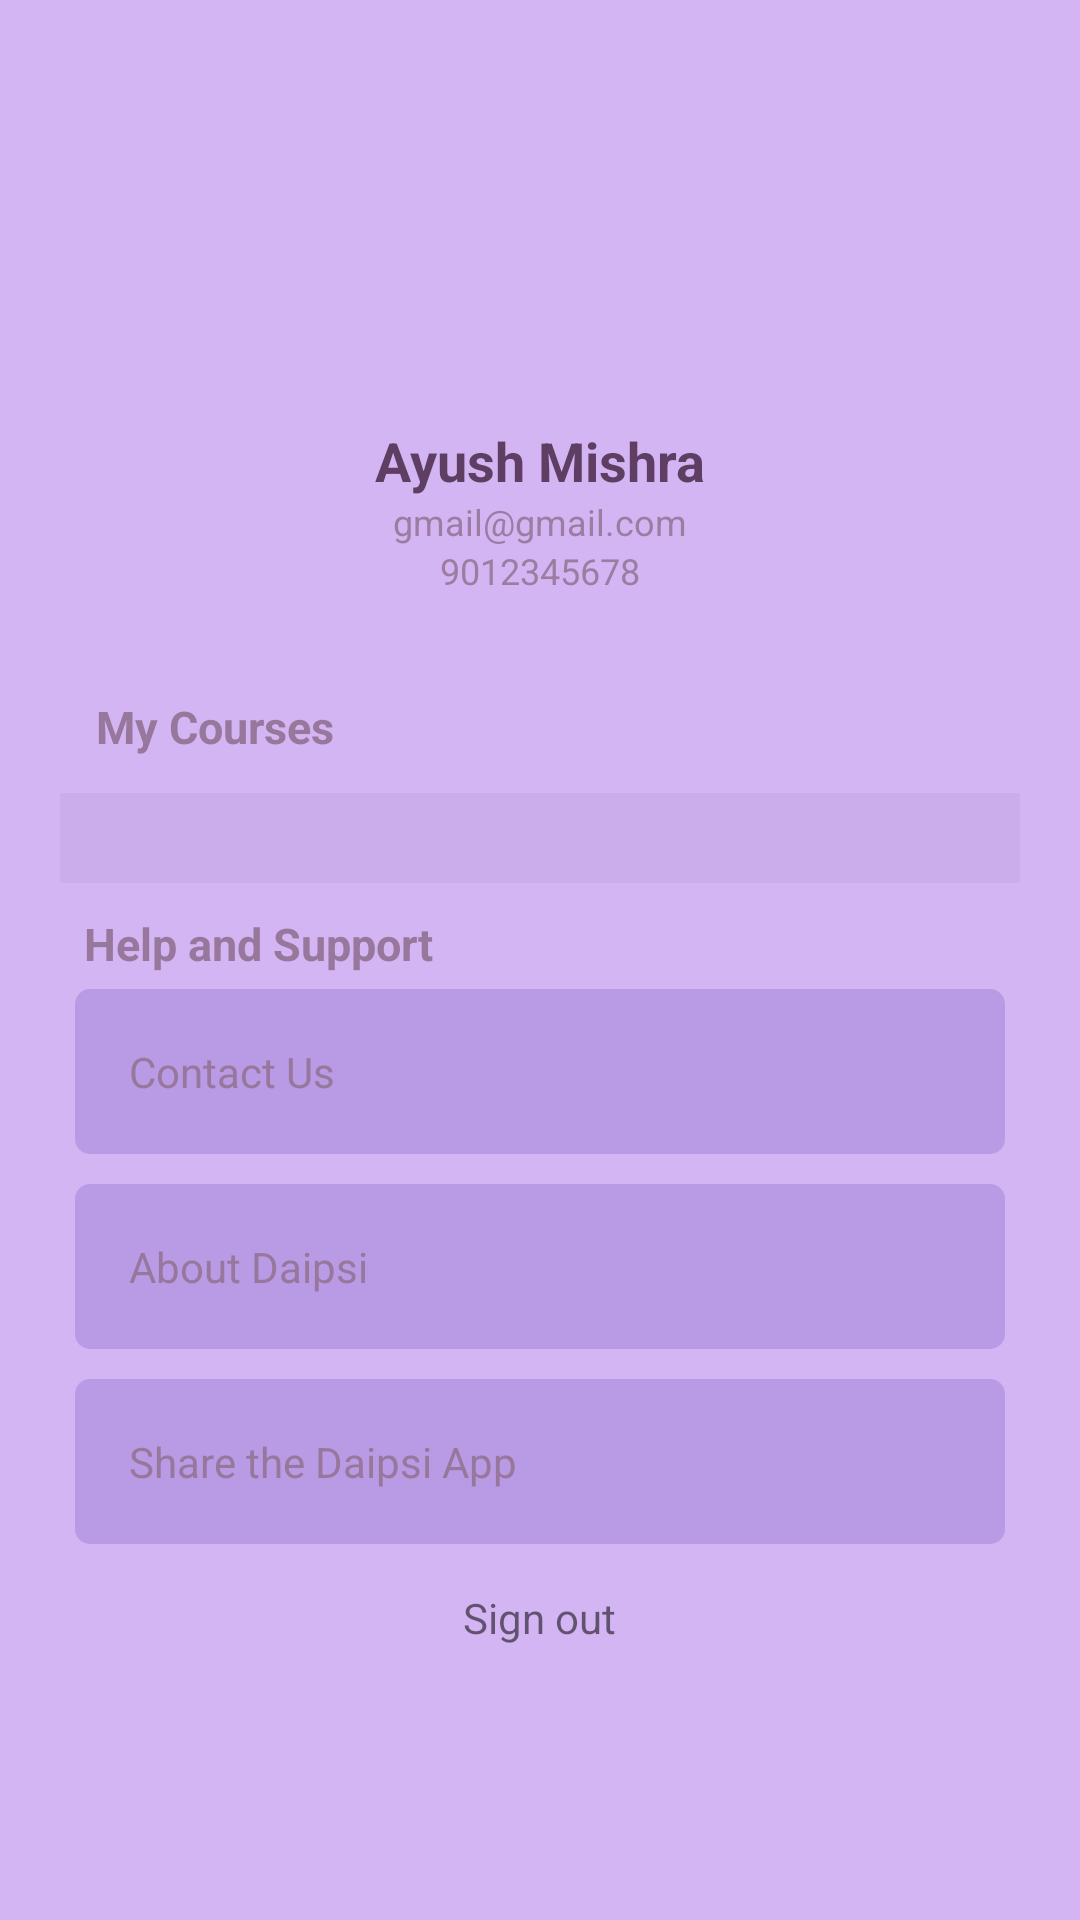

This screen was rendered from an Android layout file. Write that file and the resources it references.
<!-- AndroidManifest.xml: application theme Theme.Daipsi -->
<!-- res/layout/fragment_profile.xml -->
<?xml version="1.0" encoding="utf-8"?>
<FrameLayout xmlns:android="http://schemas.android.com/apk/res/android"
    xmlns:app="http://schemas.android.com/apk/res-auto"
    xmlns:tools="http://schemas.android.com/tools"
    android:layout_width="match_parent"
    android:layout_height="match_parent"
    android:background="@color/bg"
    android:padding="20sp"
    tools:context=".Fragment.ProfileFragment">


    <androidx.core.widget.NestedScrollView
        android:layout_width="match_parent"
        android:layout_height="match_parent">

        <LinearLayout
            android:layout_width="match_parent"
            android:layout_height="wrap_content"
            android:orientation="vertical">

            <LinearLayout
                android:layout_width="match_parent"
                android:layout_height="200sp"
                android:gravity="center"
                android:orientation="vertical">

                <ImageView
                    android:layout_width="100sp"
                    android:layout_height="100sp"
                    android:src="@drawable/ic_person"
                    app:tint="@color/profile_text" />

                <TextView
                    android:layout_width="wrap_content"
                    android:layout_height="wrap_content"
                    android:text="Ayush Mishra"
                    android:id="@+id/user_name"
                    android:textColor="@color/profile_text"
                    android:textSize="18dp"
                    android:textStyle="bold" />

                <TextView
                    android:layout_width="wrap_content"
                    android:layout_height="wrap_content"
                    android:gravity="center"
                    android:id="@+id/user_mail"
                    android:text="gmail@gmail.com"
                    android:textColor="#9C7DA1"
                    android:textSize="12sp" />

                <TextView
                    android:layout_width="wrap_content"
                    android:layout_height="wrap_content"
                    android:gravity="center"
                    android:text="9012345678"
                    android:id="@+id/user_num"
                    android:textColor="#9C7DA1"
                    android:textSize="12sp" />

            </LinearLayout>

            <LinearLayout
                android:layout_width="match_parent"
                android:layout_height="wrap_content"
                android:orientation="vertical">
                <LinearLayout
                    android:padding="12sp"
                    android:layout_width="match_parent"
                    android:layout_height="wrap_content"
                    android:orientation="horizontal">
                    <TextView
                        android:text="My Courses"
                        android:layout_width="wrap_content"
                        android:textStyle="bold"
                        android:textSize="15sp"
                        android:textColor="@color/profile_textColor"
                        android:layout_height="wrap_content"/>
                </LinearLayout>
                <LinearLayout
                    android:gravity="center"
                    android:background="@color/course_bg_color"
                    android:padding="15sp"
                    android:orientation="horizontal"
                    android:layout_width="match_parent"
                    android:layout_height="wrap_content">

                    <androidx.recyclerview.widget.RecyclerView
                        android:layout_width="match_parent"
                        android:layout_height="wrap_content"
                        android:divider="@null"
                        android:id="@+id/course_recycler"
                        android:orientation="horizontal"/>
                </LinearLayout>
            </LinearLayout>

            <LinearLayout
                android:layout_width="match_parent"
                android:layout_height="wrap_content"
                android:layout_marginTop="10sp"
                android:orientation="vertical">

                <TextView
                    android:layout_width="match_parent"
                    android:layout_height="wrap_content"
                    android:layout_marginStart="8sp"
                    android:text="Help and Support"
                    android:textColor="@color/profile_textColor"
                    android:textSize="15sp"
                    android:textStyle="bold" />

                <LinearLayout
                    android:layout_width="match_parent"
                    android:layout_height="wrap_content"
                    android:orientation="vertical">

                    <RelativeLayout
                        android:layout_width="match_parent"
                        android:layout_height="wrap_content"
                        android:padding="5sp">

                        <LinearLayout
                            android:layout_width="match_parent"
                            android:layout_height="wrap_content"
                            android:layout_centerInParent="true"
                            android:background="@drawable/bg_sold_round_light"
                            android:gravity="center|left"
                            android:orientation="horizontal"
                            android:padding="10sp">

                            <TextView
                                android:layout_width="wrap_content"
                                android:layout_height="wrap_content"
                                android:layout_centerInParent="true"
                                android:padding="8sp"
                                android:text="Contact Us"
                                android:textColor="@color/profile_textColor" />
                        </LinearLayout>

                        <ImageView
                            android:layout_width="30sp"
                            android:layout_height="30sp"
                            android:layout_alignParentEnd="true"
                            android:layout_centerInParent="true"
                            android:src="@drawable/ic_arrow_right"
                            app:tint="@color/course_bg_color" />
                    </RelativeLayout>

                    <RelativeLayout
                        android:layout_width="match_parent"
                        android:layout_height="wrap_content"
                        android:padding="5sp">

                        <LinearLayout
                            android:layout_width="match_parent"
                            android:layout_height="wrap_content"
                            android:layout_centerInParent="true"
                            android:background="@drawable/bg_sold_round_light"
                            android:gravity="center|left"
                            android:orientation="horizontal"
                            android:padding="10sp">

                            <TextView
                                android:layout_width="wrap_content"
                                android:layout_height="wrap_content"
                                android:layout_centerInParent="true"
                                android:padding="8sp"
                                android:text="About Daipsi"
                                android:textColor="@color/profile_textColor" />
                        </LinearLayout>

                        <ImageView
                            android:layout_width="30sp"
                            android:layout_height="30sp"
                            android:layout_alignParentEnd="true"
                            android:layout_centerInParent="true"
                            android:src="@drawable/ic_arrow_right"
                            app:tint="@color/course_bg_color" />
                    </RelativeLayout>

                    <RelativeLayout
                        android:layout_width="match_parent"
                        android:layout_height="wrap_content"
                        android:padding="5sp">

                        <LinearLayout
                            android:layout_width="match_parent"
                            android:layout_height="wrap_content"
                            android:layout_centerInParent="true"
                            android:background="@drawable/bg_sold_round_light"
                            android:gravity="center|left"
                            android:orientation="horizontal"
                            android:padding="10sp">

                            <TextView
                                android:layout_width="wrap_content"
                                android:layout_height="wrap_content"
                                android:layout_centerInParent="true"
                                android:padding="8sp"
                                android:text="Share the Daipsi App"
                                android:textColor="@color/profile_textColor" />
                        </LinearLayout>

                        <ImageView
                            android:layout_width="30sp"
                            android:layout_height="30sp"
                            android:layout_alignParentEnd="true"
                            android:layout_centerInParent="true"
                            android:src="@drawable/ic_arrow_right"
                            app:tint="@color/course_bg_color" />

                    </RelativeLayout>

                </LinearLayout>

            </LinearLayout>

            <LinearLayout
                android:layout_width="match_parent"
                android:layout_height="wrap_content"
                android:gravity="center"
                android:padding="10sp">

                <TextView
                    android:layout_width="wrap_content"
                    android:layout_height="wrap_content"
                    android:text="Sign out" />

            </LinearLayout>

        </LinearLayout>

    </androidx.core.widget.NestedScrollView>

</FrameLayout>
<!-- resources referenced by this layout -->
<resources>
  <color name="bg">#D4B5F3</color>
  <color name="course_bg_color">#CCADEB</color>
  <color name="profile_text">#5E3F63</color>
  <color name="profile_textColor">#97789C</color>
  <!-- drawable bg_sold_round_light (drawable) -->
  <?xml version="1.0" encoding="utf-8"?>
  <shape xmlns:android="http://schemas.android.com/apk/res/android">
      <solid android:color="#B99AE4"/>
      <corners android:radius="5sp"/>
  </shape>
  <style name="Theme.Daipsi" parent="Theme.MaterialComponents.DayNight.NoActionBar">
          
          <item name="colorPrimary">@color/purple_500</item>
          <item name="colorPrimaryVariant">@color/purple_700</item>
          <item name="colorOnPrimary">@color/white</item>
          
          <item name="colorSecondary">@color/teal_200</item>
          <item name="colorSecondaryVariant">@color/teal_700</item>
          <item name="colorOnSecondary">@color/black</item>
          
          <item name="android:statusBarColor" tools:targetApi="23">?attr/colorOnSecondary</item>
  
          
      </style>
  <color name="purple_500">#FF6200EE</color>
  <color name="purple_700">#FF3700B3</color>
  <color name="white">#FFFFFFFF</color>
  <color name="teal_200">#FF03DAC5</color>
  <color name="teal_700">#FF018786</color>
  <color name="black">#FF000000</color>
</resources>
